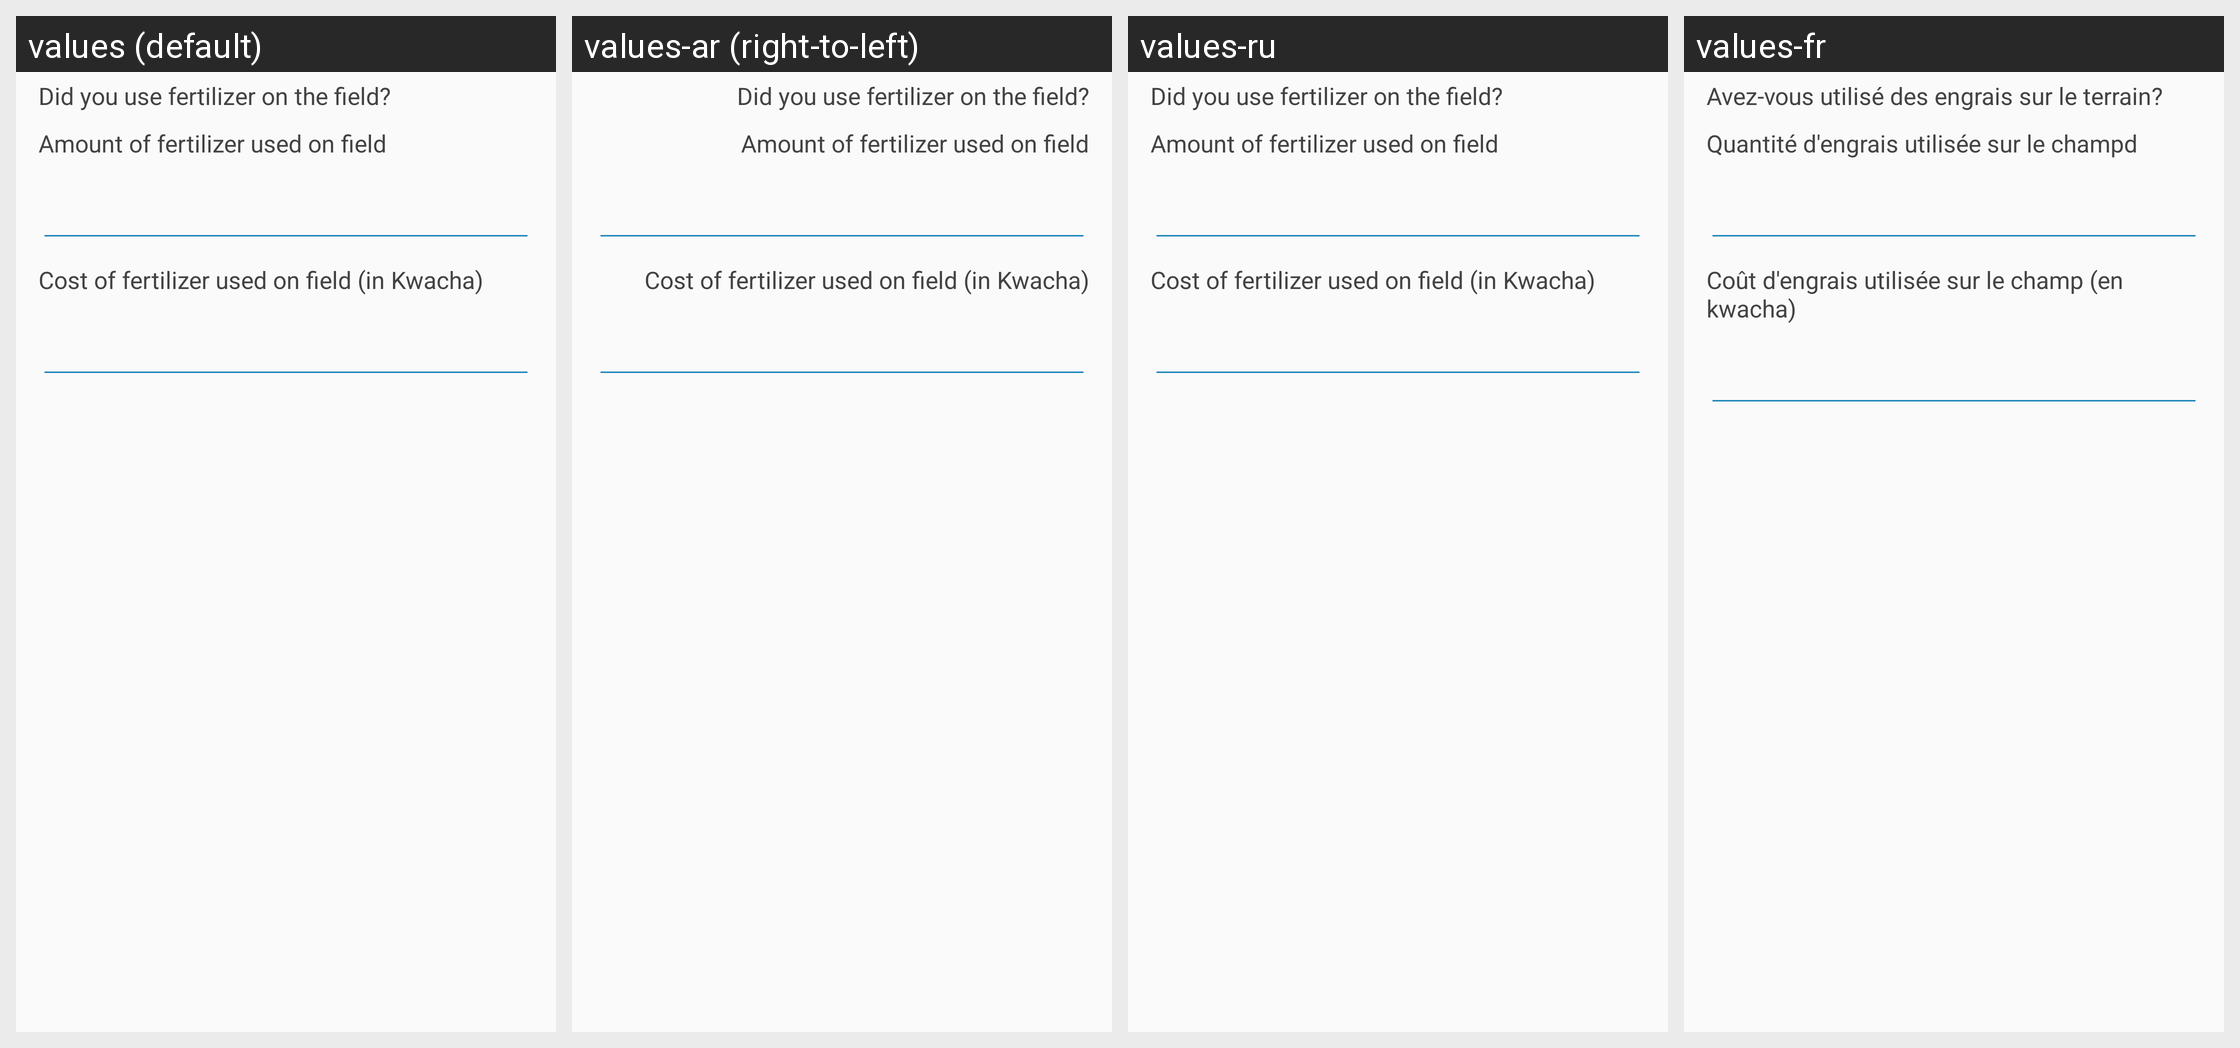

Translations of the strings shown on this Android screen, per locale in the grid:
Android screen res/layout/za_field_fertilizer.xml rendered under 4 locales, left to right: values (default), values-ar (right-to-left), values-ru, values-fr. Device: Nexus 5 (rendered at 1080×1920; each locale shown at half size, 540×960, under a caption strip naming it); theme AppTheme.
Other locales in the repository, not shown: values-af, values-ca.
Strings drawn on this screen, with the default value and each locale's value (text and hints the layout hard-codes, and strings that could not be matched under every locale, appear in the picture but are not listed):

zambia_fertilizer_used
  values: Did you use fertilizer on the field?
  values-ar: Did you use fertilizer on the field?  [not translated; the default value is used]
  values-ru: Did you use fertilizer on the field?  [not translated; the default value is used]
  values-fr: Avez-vous utilisé des engrais sur le terrain?

zambia_fertilizer_amount
  values: Amount of fertilizer used on field
  values-ar: Amount of fertilizer used on field  [not translated; the default value is used]
  values-ru: Amount of fertilizer used on field  [not translated; the default value is used]
  values-fr: Quantité d'engrais utilisée sur le champd

zambia_fertilizer_cost
  values: Cost of fertilizer used on field (in Kwacha)
  values-ar: Cost of fertilizer used on field (in Kwacha)  [not translated; the default value is used]
  values-ru: Cost of fertilizer used on field (in Kwacha)  [not translated; the default value is used]
  values-fr: Coût d'engrais utilisée sur le champ (en kwacha)
